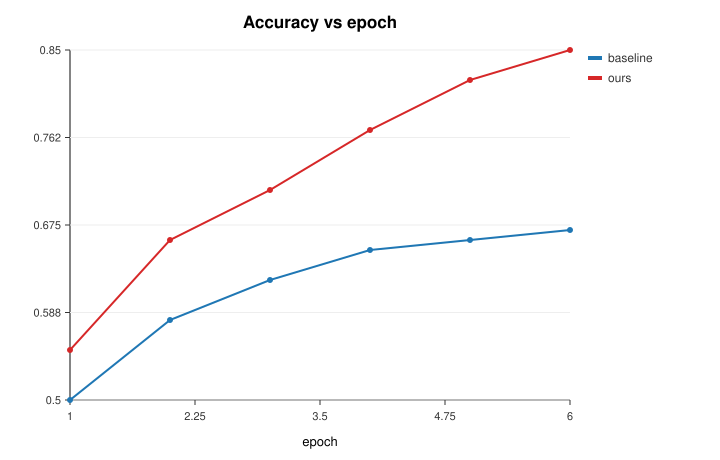

Data behind this chart, as committed beside it:
epoch, baseline, ours
1, 0.50, 0.55
2, 0.58, 0.66
3, 0.62, 0.71
4, 0.65, 0.77
5, 0.66, 0.82
6, 0.67, 0.85
